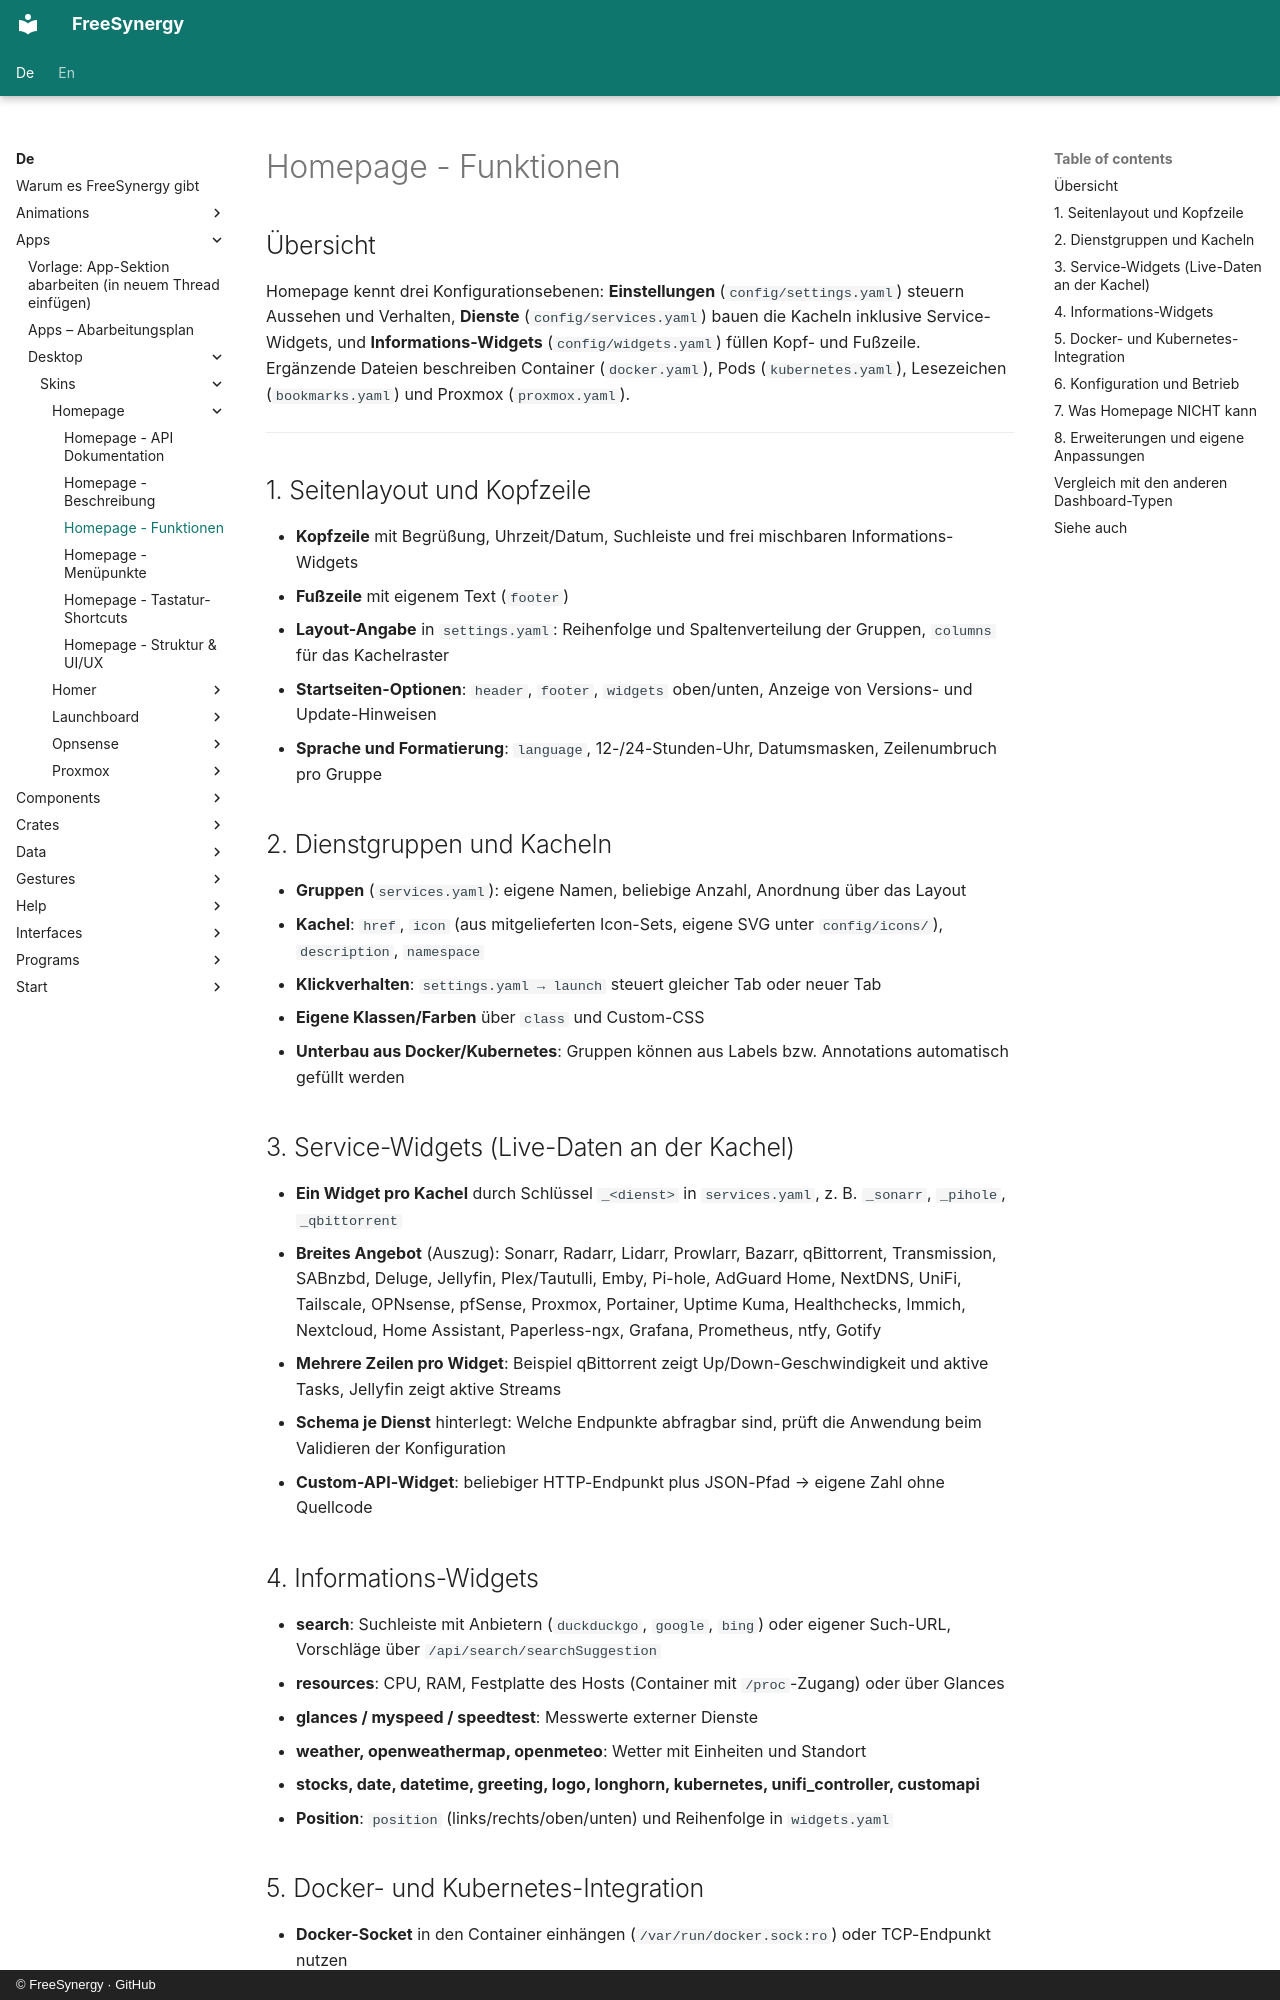

repository: FreeSynergy/fs-documentation · page: de/apps/desktop/skins/homepage/features/index.html · generator: mkdocs · copyright: © FreeSynergy · GitHub

# Homepage - Funktionen

## Übersicht

Homepage kennt drei Konfigurationsebenen: **Einstellungen** (`config/settings.yaml`) steuern Aussehen und Verhalten, **Dienste** (`config/services.yaml`) bauen die Kacheln inklusive Service-Widgets, und **Informations-Widgets** (`config/widgets.yaml`) füllen Kopf- und Fußzeile. Ergänzende Dateien beschreiben Container (`docker.yaml`), Pods (`kubernetes.yaml`), Lesezeichen (`bookmarks.yaml`) und Proxmox (`proxmox.yaml`).

---

## 1. Seitenlayout und Kopfzeile

- **Kopfzeile** mit Begrüßung, Uhrzeit/Datum, Suchleiste und frei mischbaren Informations-Widgets
- **Fußzeile** mit eigenem Text (`footer`)
- **Layout-Angabe** in `settings.yaml`: Reihenfolge und Spaltenverteilung der Gruppen, `columns` für das Kachelraster
- **Startseiten-Optionen**: `header`, `footer`, `widgets` oben/unten, Anzeige von Versions- und Update-Hinweisen
- **Sprache und Formatierung**: `language`, 12-/24-Stunden-Uhr, Datumsmasken, Zeilenumbruch pro Gruppe

## 2. Dienstgruppen und Kacheln

- **Gruppen** (`services.yaml`): eigene Namen, beliebige Anzahl, Anordnung über das Layout
- **Kachel**: `href`, `icon` (aus mitgelieferten Icon-Sets, eigene SVG unter `config/icons/`), `description`, `namespace`
- **Klickverhalten**: `settings.yaml → launch` steuert gleicher Tab oder neuer Tab
- **Eigene Klassen/Farben** über `class` und Custom-CSS
- **Unterbau aus Docker/Kubernetes**: Gruppen können aus Labels bzw. Annotations automatisch gefüllt werden

## 3. Service-Widgets (Live-Daten an der Kachel)

- **Ein Widget pro Kachel** durch Schlüssel `_<dienst>` in `services.yaml`, z. B. `_sonarr`, `_pihole`, `_qbittorrent`
- **Breites Angebot** (Auszug): Sonarr, Radarr, Lidarr, Prowlarr, Bazarr, qBittorrent, Transmission, SABnzbd, Deluge, Jellyfin, Plex/Tautulli, Emby, Pi-hole, AdGuard Home, NextDNS, UniFi, Tailscale, OPNsense, pfSense, Proxmox, Portainer, Uptime Kuma, Healthchecks, Immich, Nextcloud, Home Assistant, Paperless-ngx, Grafana, Prometheus, ntfy, Gotify
- **Mehrere Zeilen pro Widget**: Beispiel qBittorrent zeigt Up/Down-Geschwindigkeit und aktive Tasks, Jellyfin zeigt aktive Streams
- **Schema je Dienst** hinterlegt: Welche Endpunkte abfragbar sind, prüft die Anwendung beim Validieren der Konfiguration
- **Custom-API-Widget**: beliebiger HTTP-Endpunkt plus JSON-Pfad → eigene Zahl ohne Quellcode

## 4. Informations-Widgets

- **search**: Suchleiste mit Anbietern (`duckduckgo`, `google`, `bing`) oder eigener Such-URL, Vorschläge über `/api/search/searchSuggestion`
- **resources**: CPU, RAM, Festplatte des Hosts (Container mit `/proc`-Zugang) oder über Glances
- **glances / myspeed / speedtest**: Messwerte externer Dienste
- **weather, openweathermap, openmeteo**: Wetter mit Einheiten und Standort
- **stocks, date, datetime, greeting, logo, longhorn, kubernetes, unifi_controller, customapi**
- **Position**: `position` (links/rechts/oben/unten) und Reihenfolge in `widgets.yaml`
